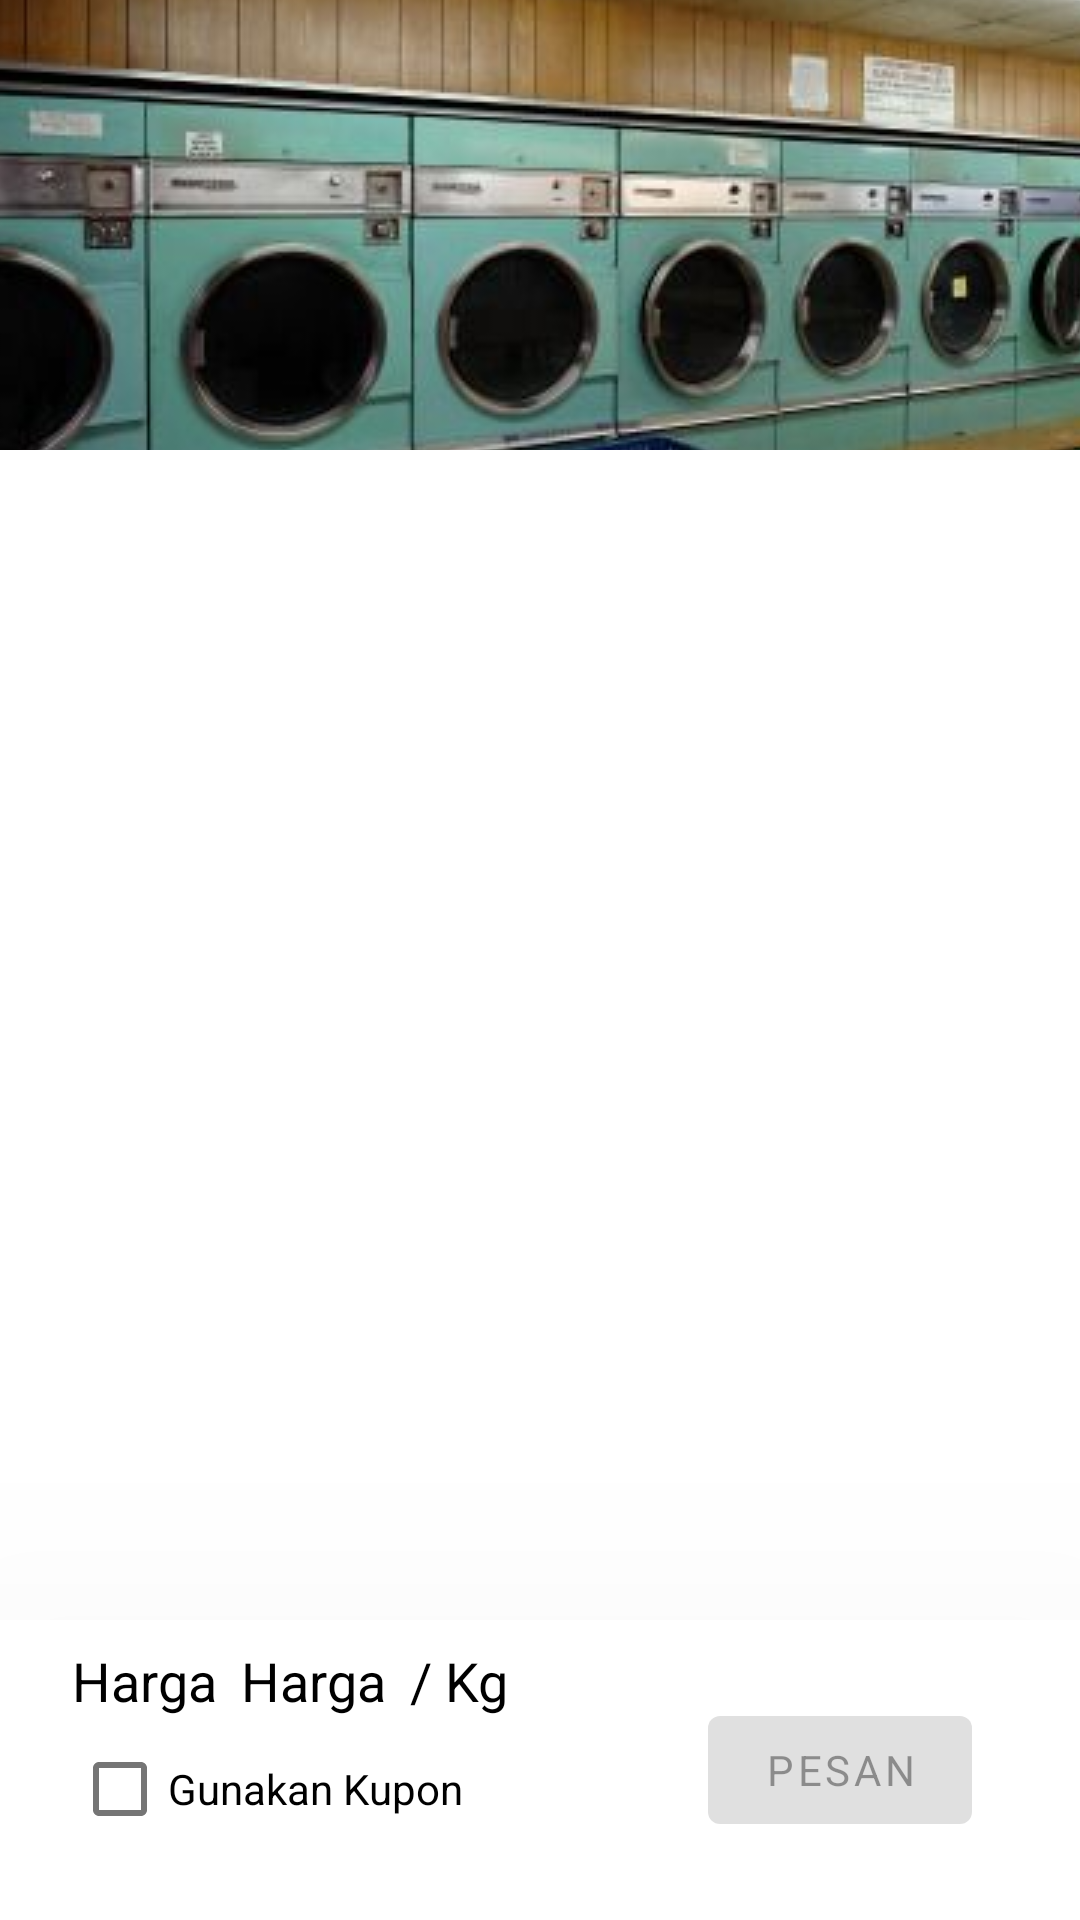

Here is an Android app screen rendered from its layout file. Give the layout XML and the strings, colors and styles it references.
<!-- AndroidManifest.xml: application theme Theme.WashWiseOlivia -->
<!-- res/layout/fragment_pesanan.xml -->
<?xml version="1.0" encoding="utf-8"?>
<FrameLayout xmlns:android="http://schemas.android.com/apk/res/android"
    xmlns:app="http://schemas.android.com/apk/res-auto"
    xmlns:tools="http://schemas.android.com/tools"
    android:layout_width="match_parent"
    android:layout_height="match_parent"
    tools:context=".fragment.PesananFragment">

    <RelativeLayout
        android:layout_width="match_parent"
        android:layout_height="match_parent">

        <ImageView
            android:id="@+id/imageView8"
            android:layout_width="wrap_content"
            android:layout_height="150dp"
            android:layout_alignParentStart="true"
            android:layout_alignParentTop="true"
            android:layout_alignParentEnd="true"
            android:scaleType="center"
            android:src="@drawable/pictures" />

        <androidx.recyclerview.widget.RecyclerView
            android:id="@+id/rvPesanan"
            android:layout_width="match_parent"
            android:layout_height="wrap_content"
            android:layout_above="@+id/cvHarga"
            android:layout_below="@+id/imageView8"
            android:layout_alignParentStart="true"
            android:layout_alignParentEnd="true">

        </androidx.recyclerview.widget.RecyclerView>

        <androidx.cardview.widget.CardView
            android:id="@+id/cvHarga"
            style="@style/CustomCardViewStyle"
            android:layout_width="match_parent"
            android:layout_height="100dp"
            android:layout_alignParentStart="true"
            android:layout_alignParentEnd="true"
            android:layout_alignParentBottom="true" >

            <RelativeLayout
                android:layout_width="match_parent"
                android:layout_height="match_parent">

                <TextView
                    android:id="@+id/textView51"
                    android:layout_width="wrap_content"
                    android:layout_height="wrap_content"
                    android:layout_alignParentStart="true"
                    android:layout_alignParentTop="false"
                    android:layout_centerVertical="false"
                    android:layout_marginStart="24dp"
                    android:layout_marginTop="8dp"
                    android:text="Harga"
                    android:textSize="18sp" />

                <TextView
                    android:id="@+id/textView52"
                    android:layout_width="wrap_content"
                    android:layout_height="wrap_content"
                    android:layout_alignTop="@+id/textView49"
                    android:layout_marginStart="8dp"
                    android:layout_toEndOf="@+id/textView49"
                    android:text="/ Kg"
                    android:textSize="18sp" />

                <TextView
                    android:id="@+id/textView49"
                    android:layout_width="wrap_content"
                    android:layout_height="wrap_content"
                    android:layout_alignTop="@+id/textView51"
                    android:layout_marginStart="8dp"
                    android:layout_toEndOf="@+id/textView51"
                    android:text="Harga"
                    android:textSize="18sp" />

                <Button
                    android:id="@+id/button4"
                    android:layout_width="wrap_content"
                    android:layout_height="wrap_content"
                    android:layout_alignParentEnd="true"
                    android:layout_centerVertical="true"
                    android:layout_marginEnd="36dp"
                    android:enabled="false"
                    android:text="Pesan" />

                <TextView
                    android:id="@+id/textView53"
                    android:layout_width="wrap_content"
                    android:layout_height="wrap_content"
                    android:visibility="invisible" />

                <CheckBox
                    android:id="@+id/checkBox6"
                    android:layout_width="wrap_content"
                    android:layout_height="wrap_content"
                    android:layout_below="@+id/textView51"
                    android:layout_alignStart="@+id/textView51"
                    android:text="Gunakan Kupon" />

            </RelativeLayout>

        </androidx.cardview.widget.CardView>
    </RelativeLayout>

</FrameLayout>
<!-- resources referenced by this layout -->
<resources>
  <!-- drawable pictures: jpg bitmap (drawable, 39520 bytes) -->
  <style name="CustomCardViewStyle" parent="@style/Widget.MaterialComponents.CardView">
          <item name="cardElevation">100dp</item>
          <item name="shapeAppearanceOverlay">@style/ShapeAppearanceOverlay_card_custom_corners</item>
      </style>
  <style name="Theme.WashWiseOlivia" parent="Theme.MaterialComponents.DayNight.DarkActionBar">
          
          <item name="colorPrimary">@color/navy</item>
          <item name="colorPrimaryVariant">@color/biru</item>
          <item name="colorOnPrimary">@color/white</item>
          
          <item name="colorSecondary">@color/teal_200</item>
          <item name="colorSecondaryVariant">@color/teal_700</item>
          <item name="colorOnSecondary">@color/black</item>
          
          <item name="android:statusBarColor">@color/navy</item>
  
          
          <item name="android:textColor">@color/black</item>
          <item name="fontFamily">@font/poppins_medium</item>
      </style>
  <style name="ShapeAppearanceOverlay_card_custom_corners" parent="">
          <item name="cornerFamily">rounded</item>
          <item name="cornerSizeTopRight">30dp</item>
          <item name="cornerSizeTopLeft">30dp</item>
          <item name="cornerSizeBottomRight">0dp</item>
          <item name="cornerSizeBottomLeft">0dp</item>
      </style>
  <color name="navy">#1C4A86</color>
  <color name="biru">#C9F2FF</color>
  <color name="white">#FFFFFFFF</color>
  <color name="teal_200">#FF03DAC5</color>
  <color name="teal_700">#FF018786</color>
  <color name="black">#FF000000</color>
</resources>
